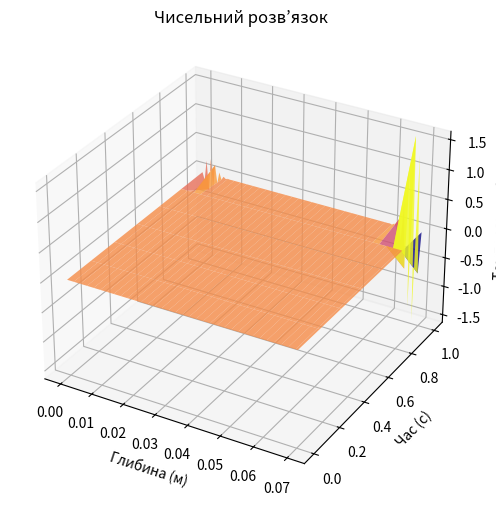
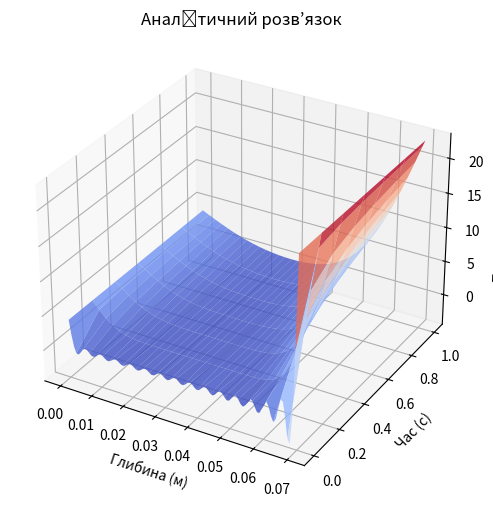

Generate these figures, in order, with matplotlib:
import numpy as np
import matplotlib.pyplot as plt


# Функція для розв’язання рівняння методом Рунге-Кутта
def rk4(a, L, T, N, h, phi1, phi2, phi_y):
    dy = L / N  # Крок за глибиною
    dt = h  # Крок за часом
    M = int(T / dt)  # Кількість часових кроків

    # сітка для температури
    temperature = np.zeros((M + 1, N + 1))

    # Початкові та граничні умови
    for i in range(N + 1):
        temperature[0][i] = phi_y  # Початковий розподіл температури

    for t in range(M + 1):
        temperature[t][0] = phi1  # Ліва гранична умова
        temperature[t][-1] = phi2  # Права гранична умова

    # Функція для похідної температури
    def temperature_derivative(temp_array):
        d_temp = np.zeros_like(temp_array)  # Масив для збереження похідних
        for i in range(1, N):
            d_temp[i] = a * (temp_array[i + 1] - 2 * temp_array[i] + temp_array[i - 1]) / (dy ** 2)
        return d_temp

    # Чисельне розв’язання методом Рунге-Кутта
    for t in range(M):
        k1 = dt * temperature_derivative(temperature[t])
        k2 = dt * temperature_derivative(temperature[t] + 0.5 * k1)
        k3 = dt * temperature_derivative(temperature[t] + 0.5 * k2)
        k4 = dt * temperature_derivative(temperature[t] + k3)

        # Оновлення значень температури
        for i in range(1, N):
            temperature[t + 1][i] = temperature[t][i] + (k1[i] + 2 * k2[i] + 2 * k3[i] + k4[i]) / 6

    return temperature


# Функція для знаходження аналітичного розв’язку
def analytical_solution(a, L, T, N, h, alpha, beta, terms=30):
    t_steps = int(T / h) + 1  # Кількість кроків за часом
    y_steps = N + 1  # Кількість точок за глибиною

    t_values = np.linspace(0, T, t_steps)  # Масив часу
    y_values = np.linspace(0, L, y_steps)  # Масив глибини

    U_analytical = np.zeros((t_steps, y_steps))  # Матриця аналітичного розв’язку

    # Обчислення значень в кожній точці
    for t_idx in range(len(t_values)):
        for y_idx in range(len(y_values)):
            sum_series = 0
            for k in range(1, terms + 1):
                exp_term = -a * (np.pi * k / L) ** 2 * t_values[t_idx]
                exp_term = np.exp(max(exp_term, -100))  # Уникаємо проблем з експонентою

                # Додаємо повний множник (β (-1)^k - α)
                term = (1 / k) * (beta * (-1) ** k - alpha) * exp_term * np.sin(np.pi * k * y_values[y_idx] / L)

                sum_series += term

            U_analytical[t_idx][y_idx] = alpha + (beta - alpha) * y_values[y_idx] / L + 2 / np.pi * sum_series

    return U_analytical

# Функція для обчислення похибки
def calculate_errors(M, N, U_numerical, U_analytical):
    absolute_error = np.abs(U_numerical - U_analytical)
    relative_error = (1 / (M * N)) * np.sum((U_numerical - U_analytical) ** 2)
    return absolute_error, relative_error

# побудова графіка
def plot_surface(Y, T_vals, U, title, cmap):
    fig = plt.figure(figsize=(12, 6))
    ax = fig.add_subplot(111, projection='3d')
    ax.plot_surface(Y, T_vals, U, cmap=cmap, alpha=0.8)
    ax.set_xlabel('Глибина (м)')
    ax.set_ylabel('Час (с)')
    ax.set_zlabel('Температура (°C)')
    ax.set_title(title)
    plt.show()


def main():
    # дані
    a = 111.0e-6  # Коефіцієнт теплопровідності
    L = 0.07  # Глибина стінки
    T = 1  # Час симуляції
    N = 100  # Кількість вузлів по глибині
    h = 0.15  # Часовий крок
    M = (T/h)-1
    alpha = 4  # Ліва гранична умова
    beta = 23  # Права гранична умова
    phi_y = 0  # Початкова температура

    # Обчислення чисельного та аналітичного розв’язку
    U_numerical = rk4(a, L, T, N, h, alpha, beta, phi_y)
    U_analytical = analytical_solution(a, L, T, N, h, alpha, beta, terms=30)

    # Обчислення похибок
    absolute_error, relative_error = calculate_errors(M, N, U_numerical, U_analytical)

    print("Максимальна абсолютна похибка:", np.max(absolute_error))
    print("Максимальна відносна похибка:", np.max(relative_error))

    # Побудова графіків
    y_positions = np.linspace(0, L, N + 1)
    t_positions = np.linspace(0, T, U_numerical.shape[0])
    Y, T_vals = np.meshgrid(y_positions, t_positions)

    plot_surface(Y, T_vals, U_numerical, 'Чисельний розв’язок', 'plasma')
    plot_surface(Y, T_vals, U_analytical, 'Аналітичний розв’язок', 'coolwarm')


if __name__ == "__main__":
    main()
